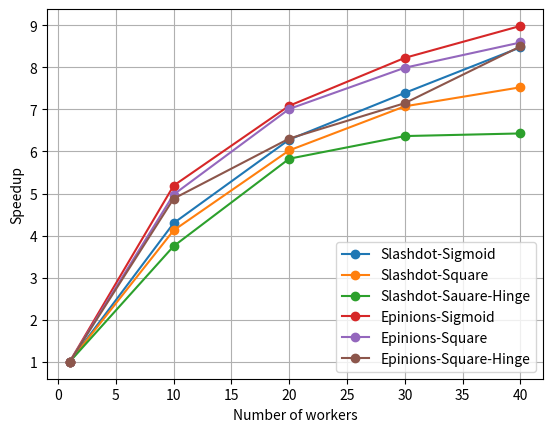

Source code (Python):
import matplotlib.pyplot as plt

algos = ["Slashdot-Sigmoid", "Slashdot-Square", "Slashdot-Sauare-Hinge", "Epinions-Sigmoid", "Epinions-Square", "Epinions-Square-Hinge"]

numWorkers = [1,10,20,30,40]
s = [[], [], [], [], [], []]

s[0] = [1.0, 4.296753749033111, 6.281899515727457, 7.390569139188242, 8.47231139745586]
t0 = [68.8804, 16.0308, 10.9649, 9.32004, 8.13006]

s[1] = [1.0, 4.124579473783148, 6.025083089509416, 7.071526211089007, 7.523330728221402]
t1 = [63.6303, 15.4271, 10.5609, 8.9981, 8.45773]

s[2] = [1.0, 3.7494084940257895, 5.827195109338911, 6.364917768174407, 6.427204400562745]
t2 = [50.71, 13.5248, 8.7023, 7.96711, 7.8899] 

s[3] = [1.0, 5.187944805637246, 7.084951704016762, 8.222830706631552, 8.981043916322323]
t3 = [118.019, 22.7487, 16.6577, 14.3526, 13.1409]

s[4] = [1.0, 4.976024411508282, 7.009383455183928, 7.9882200288667615, 8.587616666797276]
t4 = [109.584, 22.0224, 15.6339, 13.7182, 12.7607]

s[5] = [1.0, 4.878158844765343, 6.305745753531201, 7.147051184170136, 8.494134815064264]
t5 = [90.804, 18.6144, 14.4002, 12.7051, 10.6902]

plt.figure(1)
for i in range(6):
	plt.plot(numWorkers, s[i], label = algos[i], marker = 'o')
	plt.xlabel("Number of workers")
	plt.ylabel("Speedup")
	plt.grid(True)
	plt.legend(loc = 0)

plt.show()








